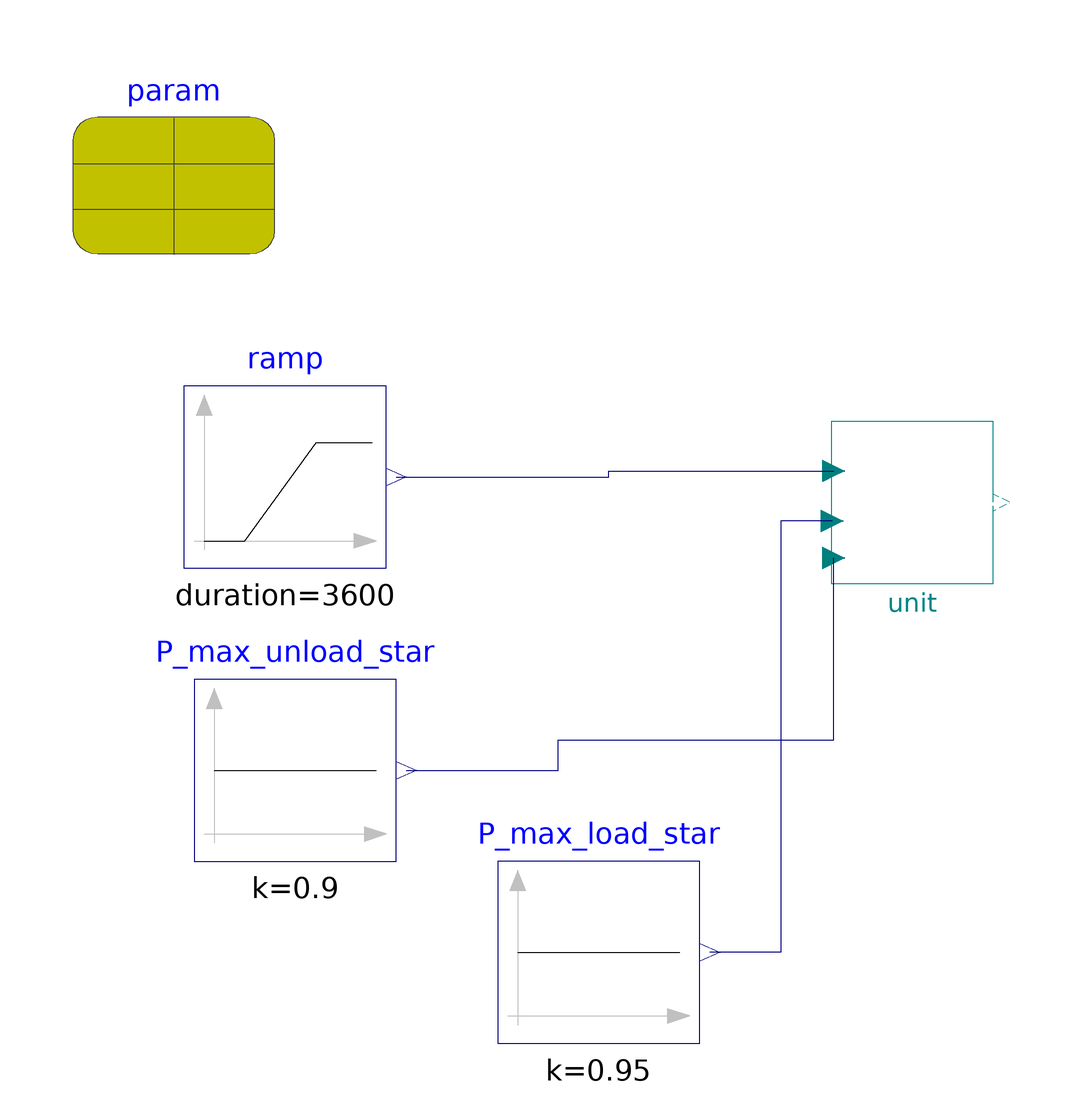

The Modelica model whose source follows is shown above as a component diagram (icons at their Placement, wires along their Line points).

model CheckPoolStoragePBPPotential
//________________________________________________________________________________//
// Component of the TransiEnt Library, version: 1.3.1                             //
//                                                                                //
// Licensed by Hamburg University of Technology under the 3-Clause BSD License    //
// for the Modelica Association.                                                  //
// Copyright 2020, Hamburg University of Technology.                              //
//________________________________________________________________________________//
//                                                                                //
// TransiEnt.EE and ResiliEntEE are research projects supported by the German     //
// Federal Ministry of Economics and Energy (FKZ 03ET4003 and 03ET4048).          //
// The TransiEnt Library research team consists of the following project partners://
// Institute of Engineering Thermodynamics (Hamburg University of Technology),    //
// Institute of Energy Systems (Hamburg University of Technology),                //
// Institute of Electrical Power and Energy Technology                            //
// (Hamburg University of Technology)                                             //
// Institute of Electrical Power Systems and Automation                           //
// (Hamburg University of Technology)                                             //
// and is supported by                                                            //
// XRG Simulation GmbH (Hamburg, Germany).                                        //
//________________________________________________________________________________//
extends TransiEnt.Basics.Icons.Checkmodel;

Modelica.Blocks.Sources.Ramp ramp(
    height=2e3,
    offset=-1e3,
    duration=3600)                annotation (Placement(transformation(extent={{-78,0},{-38,36}})));
Modelica.Blocks.Sources.Constant P_max_unload_star(k=0.9)                annotation (Placement(transformation(extent={{-76,-58},{-36,-22}})));
Modelica.Blocks.Sources.Constant P_max_load_star(k=0.95)                annotation (Placement(transformation(extent={{-16,-94},{24,-58}})));
  inner PoolParameter param(
    nSystems=2,
    P_el_max_bat=1e3,
    P_el_min_bat=100) annotation (Placement(transformation(extent={{-100,62},{-60,98}})));

Base.PoolStoragePBPPotential unit[param.nSystems](index=1:param.nSystems) annotation (Placement(transformation(extent={{50,-3},{82,29}})));
equation
  for i in 1:param.nSystems loop
    connect(ramp.y, unit[i].P_is);
    for j in 1:param.nSystems loop
      connect(unit[i].P_max_load_star[j], P_max_load_star.y) annotation (Line(points={{50.16,9.32},{40,9.32},{40,-76},{26,-76}}, color={0,0,127}));
      connect(P_max_unload_star.y, unit[i].P_max_unload_star[j]) annotation (Line(points={{-34,-40},{-4,-40},{-4,-34},{50.48,-34},{50.48,1.96}}, color={0,0,127}));
    end for;
  end for;

public
function plotResult

  constant String resultFileName = "CheckPoolStoragePBPPotential.mat";

  output String resultFile;

algorithm
  clearlog();
    assert(cd(Modelica.Utilities.System.getEnvironmentVariable(Basics.Types.WORKINGDIR)), "Error changing directory: Working directory must be set as environment variable with name 'workingdir' for this script to work.");
  resultFile :=TransiEnt.Basics.Functions.fullPathName(Modelica.Utilities.System.getEnvironmentVariable(Basics.Types.WORKINGDIR) + "/" + resultFileName);
  removePlots();

  createPlot(id=1, position={808, 0, 791, 653}, y={"unit[1].P_is"}, range={0.0, 4000.0, -1500.0, 1500.0}, grid=true, colors={{28,108,200}},filename=resultFile);
  createPlot(id=1, position={808, 0, 791, 323}, y={"unit[1].P_potential_PBP"}, range={0.0, 4000.0, -200.0, 1000.0}, grid=true, subPlot=2, colors={{28,108,200}},filename=resultFile);

  resultFile := "Successfully plotted results for file: " + resultFile;

end plotResult;

equation
  connect(ramp.y, unit[1].P_is) annotation (Line(points={{-36,18},{6,18},{6,19.24},{50.48,19.24}}, color={0,0,127}));
annotation (Diagram(graphics,
                    coordinateSystem(preserveAspectRatio=false, extent={{-100,-100},{100,100}})),
                                       Icon(graphics,
                                            coordinateSystem(extent={{-100,-100},{100,100}})),
  experiment(StopTime=4000, __Dymola_Algorithm="Lsodar"),
  __Dymola_experimentSetupOutput(
    textual=false,
    derivatives=false,
    events=false),
    Documentation(info="<html>
<h4><span style=\"color: #008000\">1. Purpose of model</span></h4>
<p>Test environment for PoolStoragePBPPotential</p>
<h4><span style=\"color: #008000\">2. Level of detail, physical effects considered, and physical insight</span></h4>
<p>(Purely technical component without physical modeling.)</p>
<h4><span style=\"color: #008000\">3. Limits of validity </span></h4>
<p>(Purely technical component without physical modeling.)</p>
<h4><span style=\"color: #008000\">4.Interfaces</span></h4>
<p>(no remarks)</p>
<h4><span style=\"color: #008000\">5. Nomenclature</span></h4>
<p>(no elements)</p>
<h4><span style=\"color: #008000\">6. Governing Equations</span></h4>
<p>(no equations)</p>
<h4><span style=\"color: #008000\">7. Remarks for Usage</span></h4>
<p>(no remarks)</p>
<h4><span style=\"color: #008000\">8. Validation</span></h4>
<p>(no validation or testing necessary)</p>
<h4><span style=\"color: #008000\">9. References</span></h4>
<p>(no remarks)</p>
<h4><span style=\"color: #008000\">10. Version History</span></h4>
</html>"));
end CheckPoolStoragePBPPotential;